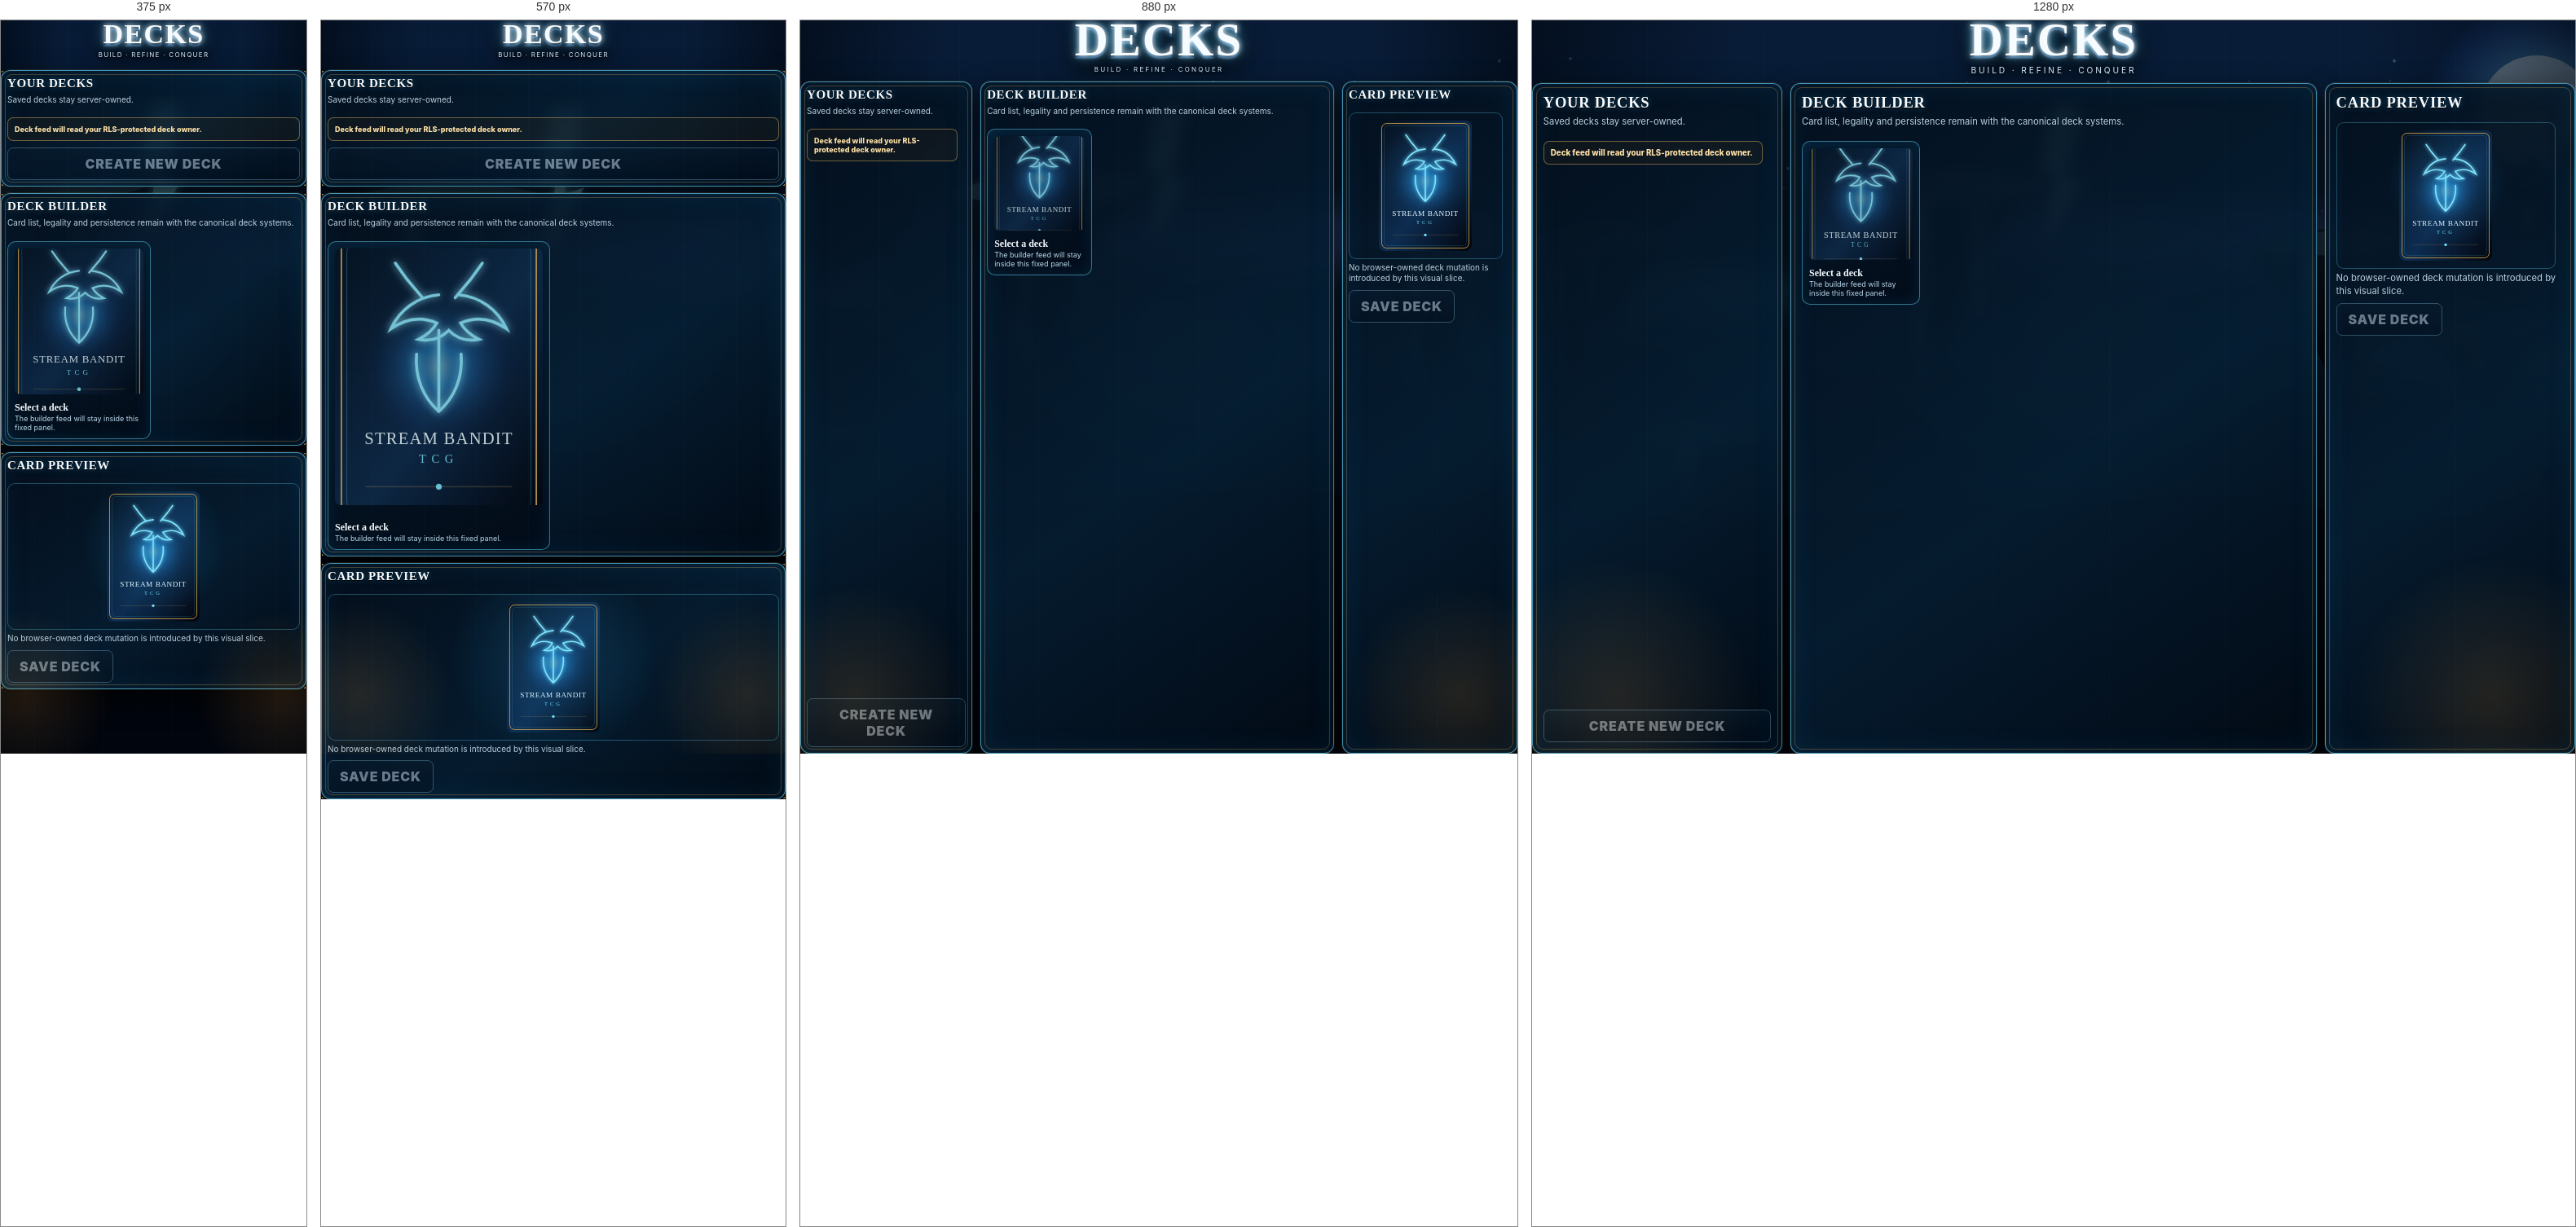
Rendered at 375 px, 570 px, 880 px and 1280 px, left to right.

<!-- file: tcg-decks.html -->
<!doctype html><html lang="en"><head><meta charset="utf-8"><meta name="viewport" content="width=device-width,initial-scale=1,viewport-fit=cover"><title>Stream Bandit TCG — Decks</title><script src="https://cdn.jsdelivr.net/npm/@supabase/supabase-js@2"></script><link rel="stylesheet" href="stream-bandit-tcg-page-shell-v2-4-3.css?v=2-4-31"><link rel="stylesheet" href="stream-bandit-tcg-product-presentation-v2-4-46.css?v=2-4-46"></head><body data-sb-tcg-page="decks" data-sb-tcg-visual-authority="v2-4-28"><main class="tcg-page tcg-screen">
<section class="tcg-screen-title"><h1>Decks</h1><p>Build · refine · conquer</p></section>
<section class="tcg-core-layout">
 <aside class="tcg-frame tcg-list-panel"><div><h2>Your Decks</h2><p>Saved decks stay server-owned.</p></div><div class="tcg-feed" id="tcgDecksPageFeed"><div class="tcg-state">Deck feed will read your RLS-protected deck owner.</div></div><button class="tcg-btn secondary" disabled aria-disabled="true" data-owner-state="gated">Create New Deck</button></aside>
 <section class="tcg-frame tcg-detail-panel"><div><h2>Deck Builder</h2><p>Card list, legality and persistence remain with the canonical deck systems.</p></div><div class="tcg-feed tcg-card-feed"><div class="tcg-card-tile"><strong>Select a deck</strong><small>The builder feed will stay inside this fixed panel.</small></div></div></section>
 <aside class="tcg-frame tcg-detail-panel"><div><h2>Card Preview</h2></div><div class="tcg-feed"><div class="tcg-empty-art">✦</div><p>No browser-owned deck mutation is introduced by this visual slice.</p><button class="tcg-btn secondary" disabled aria-disabled="true" data-owner-state="gated">Save Deck</button></div></aside>
</section></main><script src="stream-bandit-tcg-config-v2-4-31.js?v=2-4-31"></script><script src="stream-bandit-auth-gate-v7-13-001.js?v=tcg-v2-4-28"></script><script src="stream-bandit-tcg-product-presentation-v2-4-46.js?v=2-4-46"></script><script src="stream-bandit-tcg-page-shell-v2-4-3.js?v=2-4-31"></script></body></html>

/* @media block from stream-bandit-tcg-page-shell-v2-4-3.css */
@media(max-width:980px){
  .tcg-client-topbar{grid-template-columns:170px minmax(0,1fr)}.tcg-client-brand-copy span{display:none}
  .tcg-client-nav a{font-size:8px}.tcg-client-nav a::before{font-size:18px}
  .tcg-play-layout,.tcg-core-layout{grid-template-columns:22% 1fr 24%}.tcg-frame{padding:7px}
}

/* @media block from stream-bandit-tcg-page-shell-v2-4-3.css */
@media(max-width:1180px){
 .tcg-play-layout{grid-template-columns:minmax(210px,24%) minmax(390px,1fr) minmax(210px,24%)}.tcg-core-layout{grid-template-columns:minmax(205px,24%) minmax(390px,1fr) minmax(215px,24%)}
}

/* @media block from stream-bandit-tcg-page-shell-v2-4-3.css */
@media(max-width:720px){
  html{height:auto;min-height:100%;overflow-x:hidden;overflow-y:auto}
  body{
    position:static;
    width:100%;
    height:auto;
    min-height:100dvh;
    overflow-x:hidden;
    overflow-y:auto;
  }
  .tcg-client{
    height:auto;
    min-height:100dvh;
    grid-template-rows:auto minmax(0,1fr);
    overflow:visible;
  }
  .tcg-client-topbar{
    position:sticky;
    top:0;
    z-index:40;
    width:100%;
    height:auto;
    min-height:0;
    margin:0;
    padding:5px 7px 7px;
    grid-template-columns:1fr;
    grid-template-rows:auto auto;
    gap:5px;
    border-radius:0 0 16px 16px;
    overflow:visible;
  }
  .tcg-client-brand{
    height:48px;
    justify-content:center;
    padding:0 6px;
  }
  .tcg-client-brand img{width:44px;height:44px}
  .tcg-client-brand-copy strong{font-size:20px;line-height:.9}
  .tcg-client-brand-copy span{display:block;font-size:8px;letter-spacing:.28em;margin-top:4px}
  .tcg-client-nav{
    width:100%;
    height:auto;
    display:grid;
    grid-template-columns:repeat(3,minmax(0,1fr));
    grid-template-rows:repeat(2,44px);
    gap:2px;
    align-self:auto;
    overflow:visible;
    border-radius:11px;
  }
  .tcg-client-nav a{
    min-height:44px;
    gap:0;
    padding:3px 1px;
    border-right:1px solid #4ecaff26;
    border-bottom:1px solid #4ecaff26;
    font-size:8px;
    letter-spacing:.05em;
    line-height:1;
  }
  .tcg-client-nav a:nth-child(3n){border-right:0}
  .tcg-client-nav a:nth-child(n+4){border-bottom:0}
  .tcg-client-nav a::before{font-size:17px;line-height:1}
  .tcg-client-stage{
    min-height:0;
    overflow:visible;
    padding:8px;
  }
  main.tcg-page,
  .tcg-screen{
    height:auto;
    min-height:0;
    overflow:visible;
  }
  .tcg-screen-title{padding:3px 6px 7px}
  .tcg-screen-title h1{font-size:34px}
  .tcg-screen-title p{display:block;margin-top:5px;font-size:8px;letter-spacing:.16em}
  .tcg-grid,
  .tcg-play-layout,
  .tcg-core-layout{
    display:grid;
    grid-template-columns:1fr;
    gap:8px;
    overflow:visible;
  }
  .tcg-play-layout,
  .tcg-core-layout{flex:none}
  .tcg-mode-grid{grid-template-columns:1fr;min-height:0}
  .tcg-side-stack{
    grid-template-columns:1fr;
    grid-template-rows:none!important;
    grid-auto-rows:auto;
    gap:8px;
    overflow:visible;
  }
  .tcg-list-panel,
  .tcg-detail-panel,
  .tcg-deck-panel{
    display:grid;
    grid-template-rows:auto!important;
    min-height:0;
  }
  .tcg-frame,
  .tcg-card,
  .tcg-panel,
  .tcg-hero{overflow:visible}
  .tcg-feed,
  .tcg-secondary-feed{
    max-height:none;
    overflow:visible!important;
    scrollbar-gutter:auto;
  }
  .tcg-card-feed{
    grid-template-columns:repeat(2,minmax(0,1fr));
    gap:8px;
    padding-right:0;
    overflow:visible!important;
  }
  .tcg-mode-card{min-height:330px}
  .tcg-mode-art{min-height:190px}
  .tcg-reward-rail{
    overflow-x:auto!important;
    overflow-y:hidden!important;
    max-width:100%;
  }
}

/* @media block from stream-bandit-tcg-page-shell-v2-4-3.css */
@media(max-width:420px){
  .tcg-client-brand{justify-content:flex-start}
  .tcg-client-brand-copy strong{font-size:18px}
  .tcg-client-nav{grid-template-rows:repeat(2,42px)}
  .tcg-client-nav a{min-height:42px;font-size:7.5px}
  .tcg-client-nav a::before{font-size:16px}
  .tcg-card-feed{grid-template-columns:repeat(2,minmax(0,1fr))}
}

/* @media block from stream-bandit-tcg-product-presentation-v2-4-46.css */
@media(max-width:780px){
  .tcg-product-hero{grid-template-columns:1fr}
  .tcg-product-card-grid{grid-template-columns:repeat(auto-fill,minmax(104px,1fr))}
  .tcg-product-card{min-height:145px}
}

/* @media block from stream-bandit-tcg-product-presentation-v2-4-46.css */
@media(max-width:780px){
  .tcg-product-pass-hero{grid-template-columns:minmax(120px,36%) minmax(0,1fr)}
  .tcg-product-mini{grid-template-columns:64px minmax(0,1fr)}
  .tcg-product-mini-art{width:64px;height:64px}
}

/* @media block from stream-bandit-tcg-product-presentation-v2-4-46.css */
@media(max-width:780px){
  .tcg-product-shop-tile .tcg-product-hero{grid-template-columns:1fr}
  .tcg-product-pass-hero{grid-template-columns:minmax(140px,190px) minmax(0,1fr)}
  .tcg-product-mini{grid-template-columns:46px minmax(0,1fr)}
  .tcg-product-mini-art{width:46px;height:64px}
}

/* @media block from stream-bandit-tcg-product-presentation-v2-4-46.css */
@media(max-width:720px){
  .tcg-product-feature-wide{grid-column:auto}
  .tcg-product-hero{grid-template-columns:1fr}
  .tcg-product-hero-art{width:100%;aspect-ratio:16/7}
  .tcg-product-card-grid{
    grid-template-columns:repeat(2,minmax(0,1fr));
    gap:8px;
    width:100%;
  }
  .tcg-product-card{
    min-height:0;
    grid-template-rows:auto auto;
  }
  .tcg-product-card-art{
    width:100%;
    height:auto;
    min-height:0;
    aspect-ratio:1;
    object-fit:cover;
  }
  .tcg-product-card-copy{padding:6px}
  .tcg-product-card-copy strong{font-size:11px}
  .tcg-product-card-copy small{font-size:8px}
  .tcg-product-shop-tile .tcg-product-hero{grid-template-columns:1fr}
  .tcg-product-pass-hero{grid-template-columns:1fr}
  .tcg-product-pass-art{max-height:none;width:100%}
  body[data-sb-tcg-page="play"] .tcg-side-stack{
    grid-template-rows:none!important;
    grid-auto-rows:auto;
  }
  body[data-sb-tcg-page="play"] .tcg-side-stack>.tcg-frame:first-child .tcg-product-mini{
    grid-template-columns:64px minmax(0,1fr);
  }
  body[data-sb-tcg-page="play"] .tcg-side-stack>.tcg-frame:first-child .tcg-product-mini-art{
    width:64px;
    height:88px;
  }
}